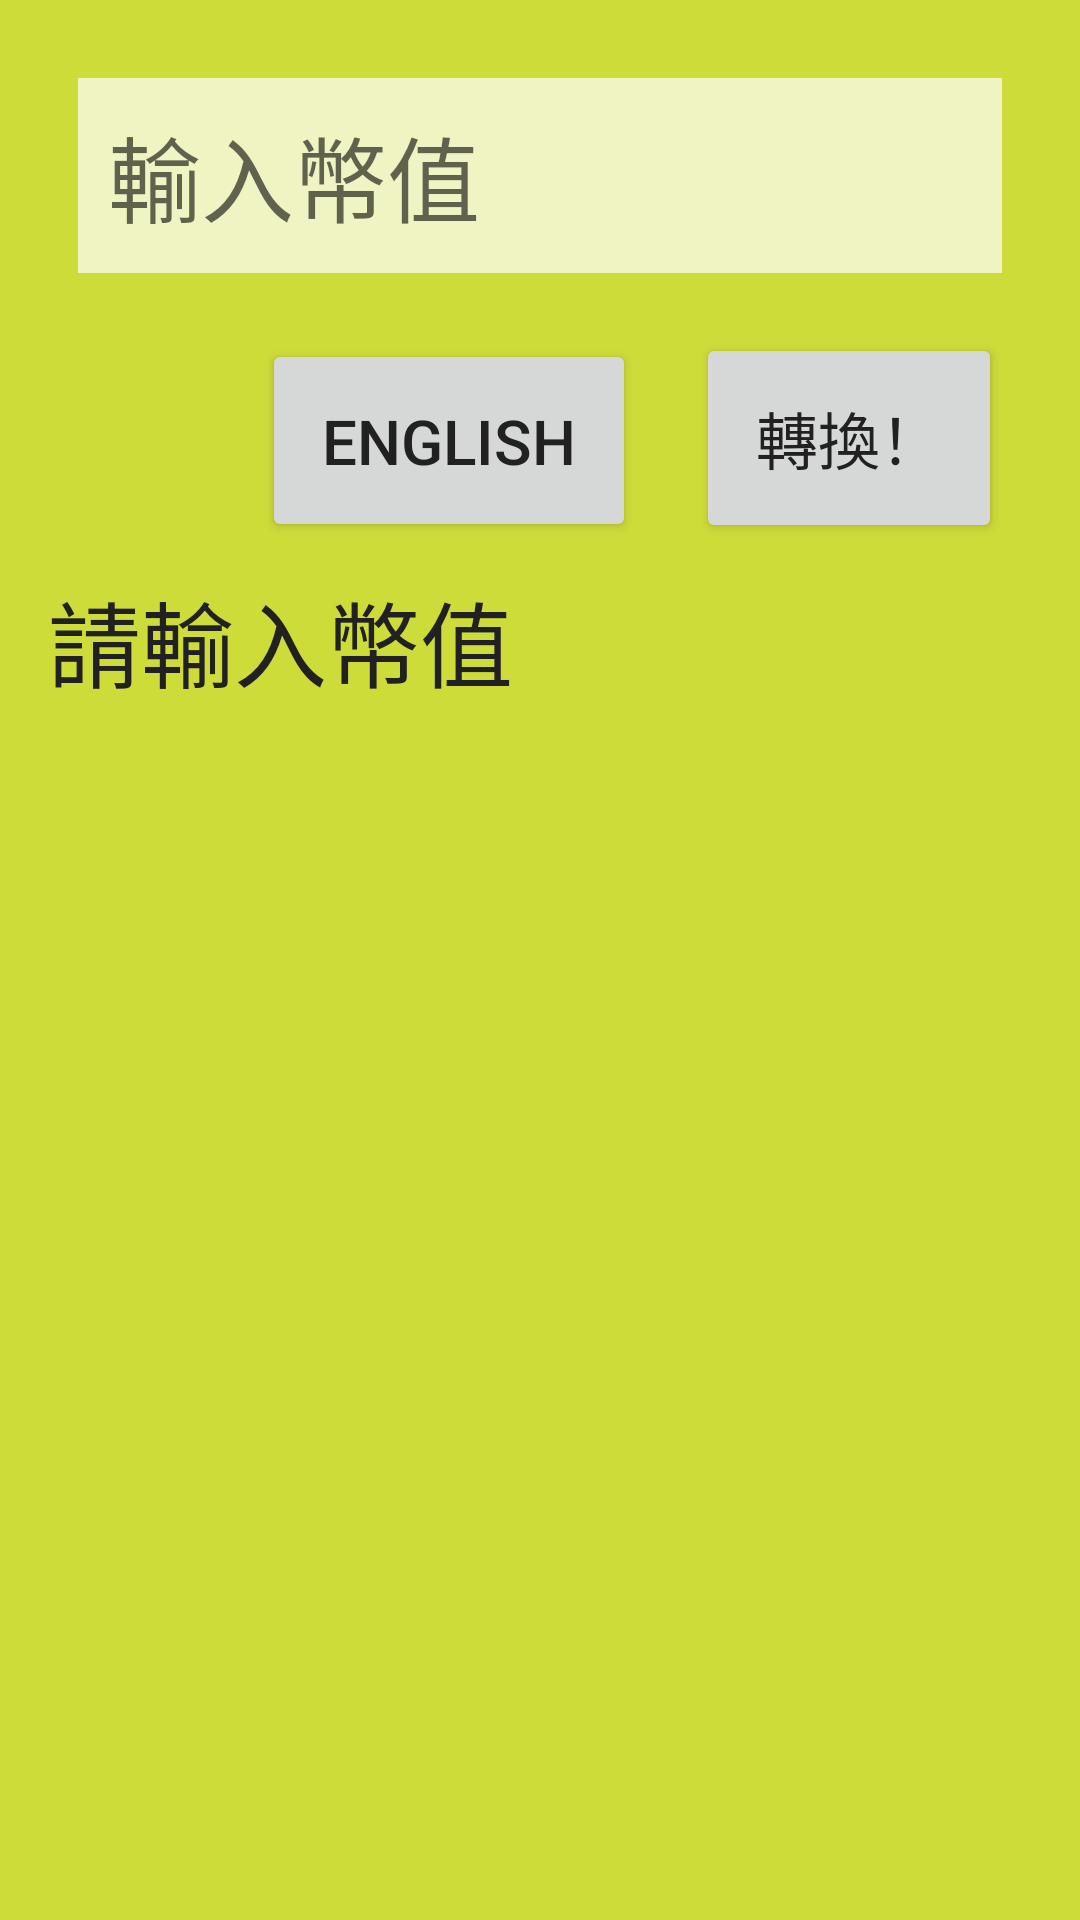

This screen was rendered from an Android layout file. Write that file and the resources it references.
<!-- AndroidManifest.xml: application theme AppTheme -->
<!-- res/layout/activity_main_chinese.xml -->
<LinearLayout xmlns:android="http://schemas.android.com/apk/res/android"
              xmlns:tools="http://schemas.android.com/tools"
              android:layout_width="match_parent"
              android:layout_height="match_parent"
              android:paddingLeft="@dimen/activity_horizontal_margin"
              android:paddingRight="@dimen/activity_horizontal_margin"
              android:paddingTop="@dimen/activity_vertical_margin"
              android:paddingBottom="@dimen/activity_vertical_margin"
              tools:context=".MainActivity"
              android:orientation="vertical"
              android:background="#CDDC39">

    <EditText
        android:layout_width="wrap_content"
        android:layout_height="wrap_content"
        android:inputType="numberDecimal"
        android:ems="10"
        android:id="@+id/text_field_chinese"
        android:hint="輸入幣值"
        android:textSize="15pt"
        android:autoText="false"
        android:background="#F0F4C3"
        android:padding="10dp"
        android:layout_margin="10dp"
        android:textColor="#212121"/>
    <LinearLayout
        android:layout_width="wrap_content"
        android:layout_height="wrap_content"
        android:layout_gravity="end">

        <Button
            android:layout_width="wrap_content"
            android:layout_height="wrap_content"
            android:text="English"
            android:id="@+id/button_english"
            android:layout_margin="10dp"
            android:padding="20dp"
            android:textColor="#212121"
            android:textSize="10pt"
            android:nestedScrollingEnabled="true"/>

        <Button
            android:layout_width="wrap_content"
            android:layout_height="wrap_content"
            android:text="轉換！"
            android:id="@+id/button_convert_chinese"
            android:layout_margin="10dp"
            android:padding="20dp"
            android:textColor="#212121"
            android:textSize="10pt"/>
    </LinearLayout>

    <ScrollView
        android:layout_width="fill_parent"
        android:layout_height="fill_parent"
        android:id="@+id/scrollView_chinese">

        <TextView
            android:layout_width="match_parent"
            android:layout_height="match_parent"
            android:text="請輸入幣值"
            android:id="@+id/textView_chinese"
            android:textSize="15pt"
            android:typeface="monospace"
            android:textColor="#212121"/>
    </ScrollView>
</LinearLayout>
<!-- resources referenced by this layout -->
<resources>
  <dimen name="activity_horizontal_margin">16dp</dimen>
  <dimen name="activity_vertical_margin">16dp</dimen>
  <style name="AppTheme" parent="Theme.AppCompat.Light.DarkActionBar">
          
      </style>
</resources>
